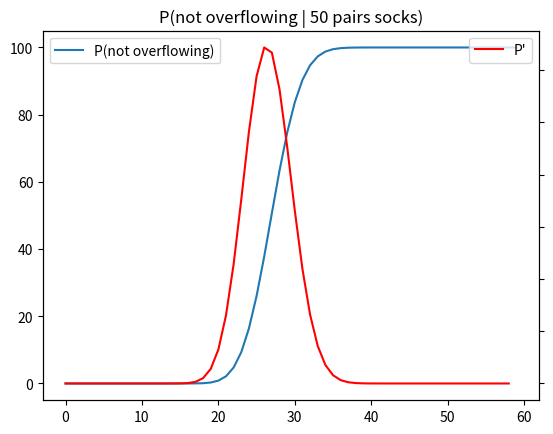

Reproduce this figure in Python.
import numpy as np
from matplotlib import pyplot as plt


def extra_credit(chair_max: int, basket_pairs_max: int) -> float:
    cache = {}
    basket_max = basket_pairs_max * 2

    def p(chair: int, basket: int) -> float:
        key = chair, basket
        if key not in cache:
            remaining_socks = chair + basket
            remaining_pairs = remaining_socks // 2
            if remaining_pairs <= chair_max:
                cache[key] = 1.0
                return 1.0

            # Chance of matching next sock drawn
            p_match = chair / basket

            # Chance of matching next sock drawn and subsequently "winning"
            if chair > 0:
                p_match_win = p_match * p(chair - 1, basket - 1)
            else:
                p_match_win = 0.0

            # Chance of not matching next sock drawn
            p_nomatch = 1.0 - p_match

            # Chance of not matching next sock drawn and subsequently "winning"
            if chair == chair_max:
                p_nomatch_win = 0.0
            else:
                p_nomatch_win = p_nomatch * p(chair + 1, basket - 1)

            cache[key] = p_match_win + p_nomatch_win

        return cache[key]

    return p(0, basket_max)


print(extra_credit(9, 14))

p_grid = np.ndarray((60, 100))
for chair_max in range(61):
    for basket_pairs_max in range(101):
        p_grid[chair_max-1, basket_pairs_max-1] = extra_credit(chair_max, basket_pairs_max) * 100

fig, ax = plt.subplots()

ax.pcolormesh(p_grid, cmap="copper")
ax.set_title("Percent Chance of Not Overflowing Chair")
ax.set_xlabel("Chair Capacity")
ax.set_ylabel("# Pairs Socks")
plt.colorbar(plt.pcolor(p_grid, cmap="copper"))
plt.savefig("heatmap.png")

fig.clear()
fig, ax = plt.subplots()
ax.plot(p_grid[40], label="P(not overflowing)")
ax2 = ax.twinx()
ax2.plot(p_grid[40, 0:99] - p_grid[40, 1:100], label="P'", color="red")
ax.legend()
ax2.legend()
plt.title("P(not overflowing | chair size=40)")
plt.savefig("varying_num_pairs.png")

fig.clear()
fig, ax = plt.subplots()
ax.plot(p_grid[:, 50], label="P(not overflowing)")
ax2 = ax.twinx()
ax2.plot(p_grid[1:60, 50] - p_grid[0:59, 50], label="P'", color="red")
ax.legend()
ax2.legend()
ax2.yaxis.set_ticklabels([])
plt.title("P(not overflowing | 50 pairs socks)")
plt.savefig("varying_chair_size.png")

print("Done")